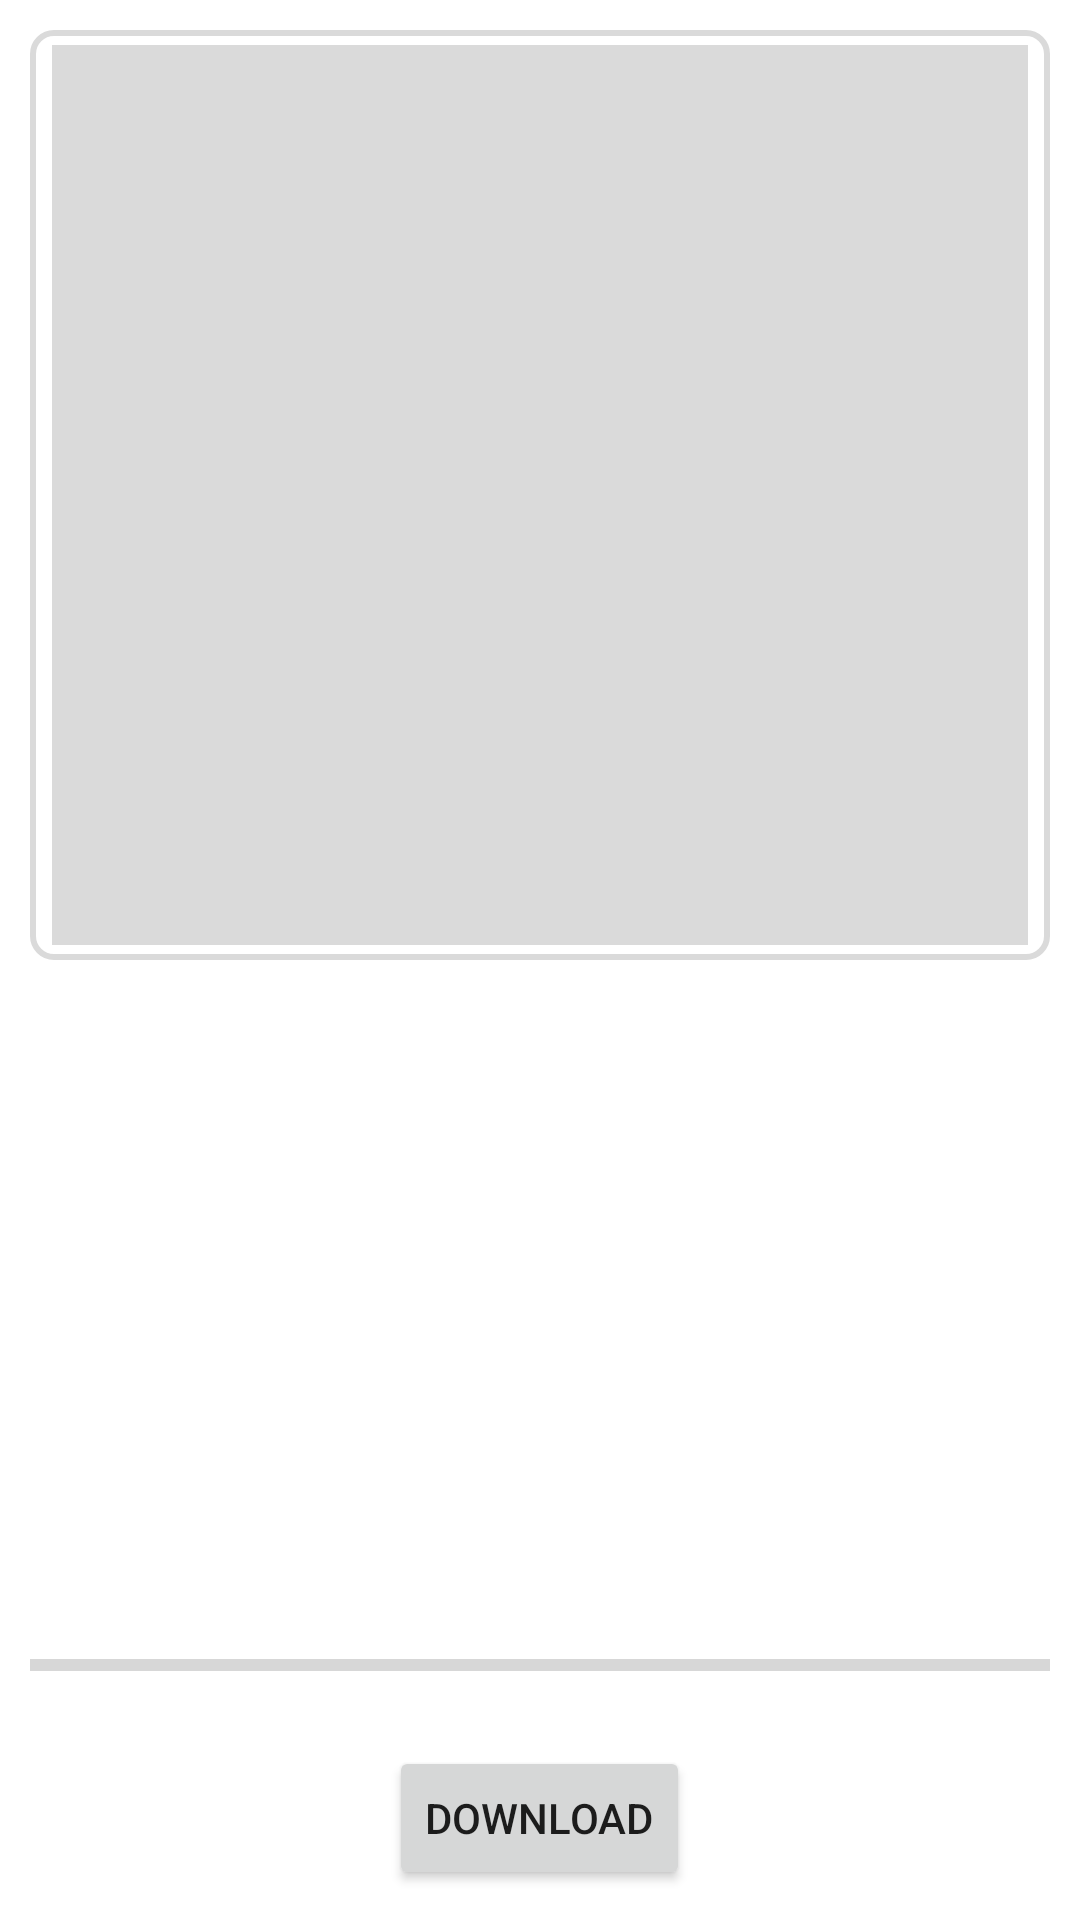

Reconstruct the res/layout file that produces this screen, plus the resources it refers to.
<!-- AndroidManifest.xml: application theme Theme.Huamixdrip -->
<!-- res/layout/watch_store_detail_fragment.xml -->
<?xml version="1.0" encoding="utf-8"?>
<LinearLayout xmlns:android="http://schemas.android.com/apk/res/android"
    xmlns:tools="http://schemas.android.com/tools"
    android:layout_width="match_parent"
    android:layout_height="match_parent"
    android:orientation="vertical"
    tools:context=".WatchStoreDetailFragment">

    <androidx.core.widget.NestedScrollView
        android:layout_margin="10dp"
        android:layout_width="match_parent"
        android:layout_height="0dp"
        android:layout_weight="1"
        android:fillViewport="true">

        <LinearLayout
            android:layout_width="match_parent"
            android:layout_height="wrap_content"
            android:orientation="vertical">

            <LinearLayout
                android:layout_width="match_parent"
                android:layout_height="wrap_content"
                android:background="@drawable/border_cardview">
                <LinearLayout
                    android:layout_width="match_parent"
                    android:layout_height="match_parent"
                    android:layout_margin="5dp"
                    android:background="@color/card_color">
                <ImageView
                    android:id="@+id/wf_item_preview_img"
                    android:layout_width="match_parent"
                    android:layout_height="300dp"
                    tools:src="@drawable/preview" />
             </LinearLayout>
            </LinearLayout>

            <LinearLayout
                android:id="@+id/wf_item_text"
                android:layout_width="wrap_content"
                android:layout_height="wrap_content"
                android:orientation="vertical">

                <TextView
                    android:id="@+id/wf_item_author"
                    android:layout_width="wrap_content"
                    android:layout_height="wrap_content"
                    tools:text="author" />

                <TextView
                    android:id="@+id/wf_item_name"
                    android:layout_width="wrap_content"
                    android:layout_height="wrap_content"
                    tools:text="name" />

                <TextView
                    android:id="@+id/wf_item_description"
                    android:layout_width="wrap_content"
                    android:layout_height="wrap_content"
                    tools:text="A very long descriptions so we can read it " />
            </LinearLayout>
        </LinearLayout>

    </androidx.core.widget.NestedScrollView>

    <LinearLayout
        android:layout_width="match_parent"
        android:layout_height="wrap_content"
        android:layout_margin="10dp"
        android:gravity="center_horizontal"
        android:orientation="vertical">

        <ProgressBar
            android:id="@+id/wf_item_download_progress"
            style="@android:style/Widget.DeviceDefault.Light.ProgressBar.Horizontal"
            android:layout_width="match_parent"
            android:layout_height="wrap_content"
            android:max="100"
            android:progress="0" />

        <TextView
            android:id="@+id/wf_item_download_status"
            android:layout_width="wrap_content"
            android:layout_height="wrap_content"
            tools:text="100%" />

        <Button
            android:id="@+id/wf_item_download"
            android:layout_width="wrap_content"
            android:layout_height="wrap_content"
            android:text="@string/download" />
    </LinearLayout>
</LinearLayout>
<!-- resources referenced by this layout -->
<resources>
  <color name="card_color">#DADADA</color>
  <!-- drawable border_cardview (drawable) -->
  <?xml version="1.0" encoding="utf-8"?>
  <shape xmlns:android="http://schemas.android.com/apk/res/android">
      <stroke android:width="2dp" android:color="@color/card_color"/>
      <corners android:radius="7dp"/>
      <padding android:left="2.5dp" android:top="0dp" android:right="2.5dp" android:bottom="0dp"/>
  </shape>
  <!-- drawable preview: png bitmap (drawable, 7296 bytes) -->
  <string name="download">Download</string>
  <style name="Theme.Huamixdrip" parent="Theme.MaterialComponents.DayNight.DarkActionBar">
          
          <item name="colorPrimary">@color/purple_500</item>
          <item name="colorPrimaryVariant">@color/purple_700</item>
          <item name="colorOnPrimary">@color/white</item>
          
          <item name="colorSecondary">@color/teal_200</item>
          <item name="colorSecondaryVariant">@color/teal_700</item>
          <item name="colorOnSecondary">@color/black</item>
          
          <item name="android:statusBarColor" tools:targetApi="l">?attr/colorPrimaryVariant</item>
  
  
          <item name="android:itemTextAppearance">@style/menuItem</item>
  
          
      </style>
  <color name="purple_500">#FF6200EE</color>
  <color name="purple_700">#FF3700B3</color>
  <color name="white">#FFFFFFFF</color>
  <color name="teal_200">#FF03DAC5</color>
  <color name="teal_700">#FF018786</color>
  <color name="black">#FF000000</color>
  <style name="menuItem" parent="Widget.AppCompat.TextView.SpinnerItem">
          <item name="android:textColor">@color/menu_text_color_secondary</item>
      </style>
  <color name="menu_text_color_secondary">#777777</color>
</resources>
